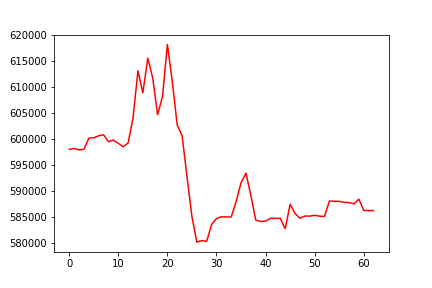

The data file committed next to this chart (first rows):
, 0
0, 598034
1, 598205
2, 597940
3, 598036
4, 600178
5, 600269
6, 600640
7, 600826
8, 599512
9, 599826
10, 599193
11, 598523
12, 599280
13, 604059
14, 613142
15, 608902
16, 615567
17, 611816
18, 604692
19, 608183
20, 618206
21, 611051
22, 602688
23, 600647
24, 592711
25, 585103
26, 580204
27, 580486
28, 580357
29, 583582
30, 584729
31, 585079
32, 585034
33, 585034
34, 587973
35, 591615
36, 593466
37, 589164
38, 584435
39, 584177
40, 584231
41, 584779
42, 584762
43, 584762
44, 582776
45, 587480
46, 585732
47, 584790
48, 585220
49, 585197
50, 585372
51, 585186
52, 585141
53, 588104
54, 588050
55, 588050
56, 587831
57, 587813
58, 587553
59, 588463
... 3 more rows
